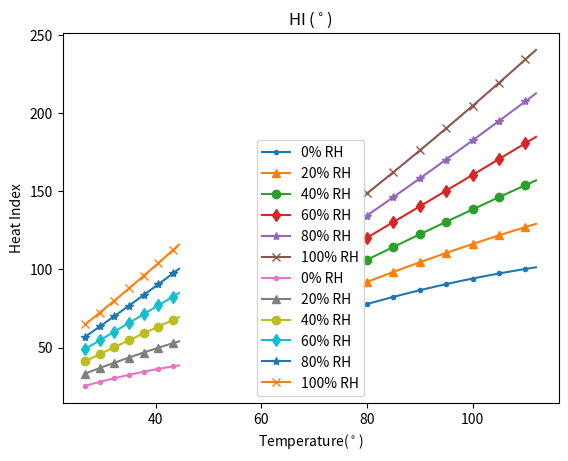
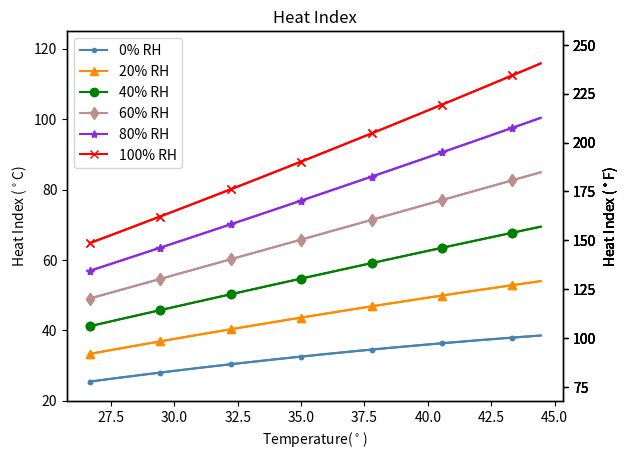
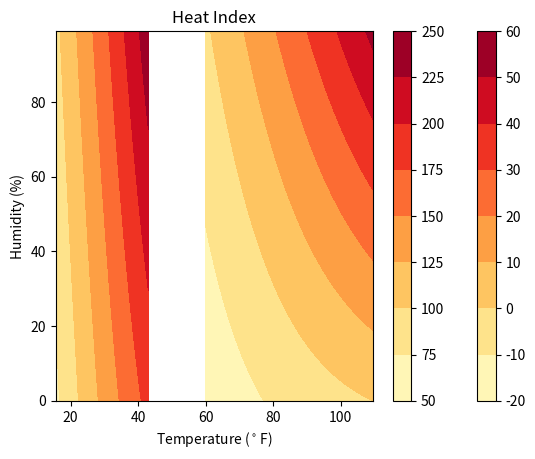

Write Python code to recreate these figures, in order.


import numpy as np
import matplotlib.pyplot as plt
from decimal import Decimal


t = np.arange(25, 45.1, 1.0)
rh = np.arange(0, 101, 20)



def f_C(T, RH):
    return (- 8.784695 + 1.61139411*T + 2.338549*RH*0.01 - 0.14611605*T*RH*0.01 
            - 1.2308094*10**(-2)*T**2 - 1.6424828*10**(-2)*RH**2*0.01**2
            + 2.211732*10**(-3)*T**2*RH*0.01 + 7.2546*10**(-4)*T*RH**2*0.01**2
            - 3.582*10**(-6)*T**2*RH**2*0.01**2)
    
    
def adjust1(T, RH):
    return ( ((13-RH*0.01)/4) * np.sqrt((17-np.abs(T-95.0)) / 17) )

def adjust2(T, RH):
    return ( ((RH*0.01-85)/10) * ((87-T)/5) )

'''
def f_F(T, RH):
    if RH< 13:
        for j in range(len(T)):
            HI1 = []
            if 80< T[j] <=112:
                HI1.append(- 42.379 + 2.04901523*T[j] + 10.14333127*RH*0.01 - 0.22475541*T[j]*RH*0.01 
                        - 6.83783*10**(-3)*T[j]**2 - 5.481717*10**(-2)*RH**2*0.01**2
                        + 1.22874*10**(-2)*T[j]**2*RH*0.01 + 8.5282*10**(-4)*T[j]*RH**2*0.01**2
                        - 1.99*10**(-6)*T[j]**2*RH**2*0.01**2 - adjust1(T[j], RH))
                return (HI1)
            
    if RH >85:
        for j in range(len(T)):
            HI2 = []
            if 80 < T[j] <=87:
               HI2.append(- 42.379 + 2.04901523*T[j] + 10.14333127*RH*0.01 - 0.22475541*T[j]*RH*0.01 
                        - 6.83783*10**(-3)*T[j]**2 - 5.481717*10**(-2)*RH**2*0.01**2
                        + 1.22874*10**(-2)*T[j]**2*RH*0.01 + 8.5282*10**(-4)*T[j]*RH**2*0.01**2
                        - 1.99*10**(-6)*T[j]**2*RH**2*0.01**2 - adjust1(T[j], RH))
               return (HI2)
'''        
        
    
def f_F(T, RH):
    return (- 42.379 + 2.04901523*T + 10.14333127*RH*0.01 - 0.22475541*T*RH*0.01 
            - 6.83783*10**(-3)*T**2 - 5.481717*10**(-2)*RH**2*0.01**2
            + 1.22874*10**(-2)*T**2*RH*0.01 + 8.5282*10**(-4)*T*RH**2*0.01**2
            - 1.99*10**(-6)*T**2*RH**2*0.01**2)

    
def f_F2(T, RH):
    return (0.5*(T+61.0+ (T-68.0)*1.2 + RH*0.01*0.094))

    
def convert_to_f(temp):
    return (temp*1.8 + 32.0)

def convert_to_c(temp):
    return ((temp - 32.0) / 1.8)





color = ('steelblue', 'darkorange', 'g', 'rosybrown', 'blueviolet', 'r')
marker = ('.', '^', 'o', 'd', '*', 'x')


t_f = np.arange(80,113,1.0)
for i in range(len(rh)):
    plt.plot(t_f, f_F(t_f, rh[i]), label = str(rh[i]) + '% RH',
             marker = marker[i], markevery = 5)
    plt.xlabel('Temperature($^\circ$C)')
    plt.ylabel('Heat Index')
    plt.legend()
    plt.title('HI $^\circ$F)')
plt.show() 


t_f = np.arange(80,113,1)



for i in range(len(rh)):
    plt.plot(convert_to_c(t_f), convert_to_c(f_F(t_f, rh[i])), 
             label = str(rh[i]) + '% RH', marker = marker[i], markevery = 5)
    plt.xlabel('Temperature($^\circ$)')
    plt.ylabel('Heat Index')
    plt.legend()
    plt.title('HI ($^\circ$)')
plt.show()


fig, ax = plt.subplots()
for i in range(len(rh)):
    ax.plot(convert_to_c(t_f), convert_to_c(f_F(t_f, rh[i])), color = color[i],
            label = str(rh[i]) + '% RH', marker = marker[i], markevery = 5)
    lim = ax.get_ylim()
    ax.set_ylim(20, 125)
    ax2 = ax.twinx()
    ax2.plot(convert_to_c(t_f), f_F(t_f, rh[i]), color = color[i],
             marker = marker[i], markevery = 5)
    ax2.set_ylim(convert_to_f(20), convert_to_f(125))
    ax.set_xlabel('Temperature($^\circ$)')
    ax.set_ylabel('Heat Index ($^\circ$C)')
    ax2.set_ylabel('Heat Index ($^\circ$F)')
    ax.legend()
    ax.set_title('Heat Index')
plt.show() 




plt.figure(3)
stepx = 0.5; stepy = 1
x = np.arange(15, 45, stepx); y = np.arange(0, 100, stepy)
X1,Y1 = np.meshgrid(x, y)


stepx = 0.5; stepy = 1
x = convert_to_c(np.arange(60, 110, stepx)); y = np.arange(0, 100, stepy)
X1,Y1 = np.meshgrid(x, y)



stepx = 0.5; stepy = 1
x = np.arange(60, 110, stepx); y = np.arange(0, 100, stepy)
X2, Y2 = np.meshgrid(x, y)



HI_C = f_F(X1, Y1)
plt.contourf(X1, Y1, HI_C, cmap = 'YlOrRd')
plt.title('Heat Index')
plt.xlabel('Temperature ($^\circ$)C')
plt.ylabel('Humidity (%)')
plt.colorbar()
plt.show()




HI_F = f_F(X2, Y2)
plt.contourf(X2, Y2, HI_F, cmap = 'YlOrRd')
plt.title('Heat Index')
plt.xlabel('Temperature ($^\circ$F)')       
plt.ylabel('Humidity (%)')
plt.colorbar()
plt.show()




f0, f0_original = np.zeros(len(rh)), np.zeros(len(rh))

f0[:] = convert_to_f(convert_to_c(f_F(t_f[1], rh[:])))
f0_original[:] = f_F(t_f[1], rh[:])